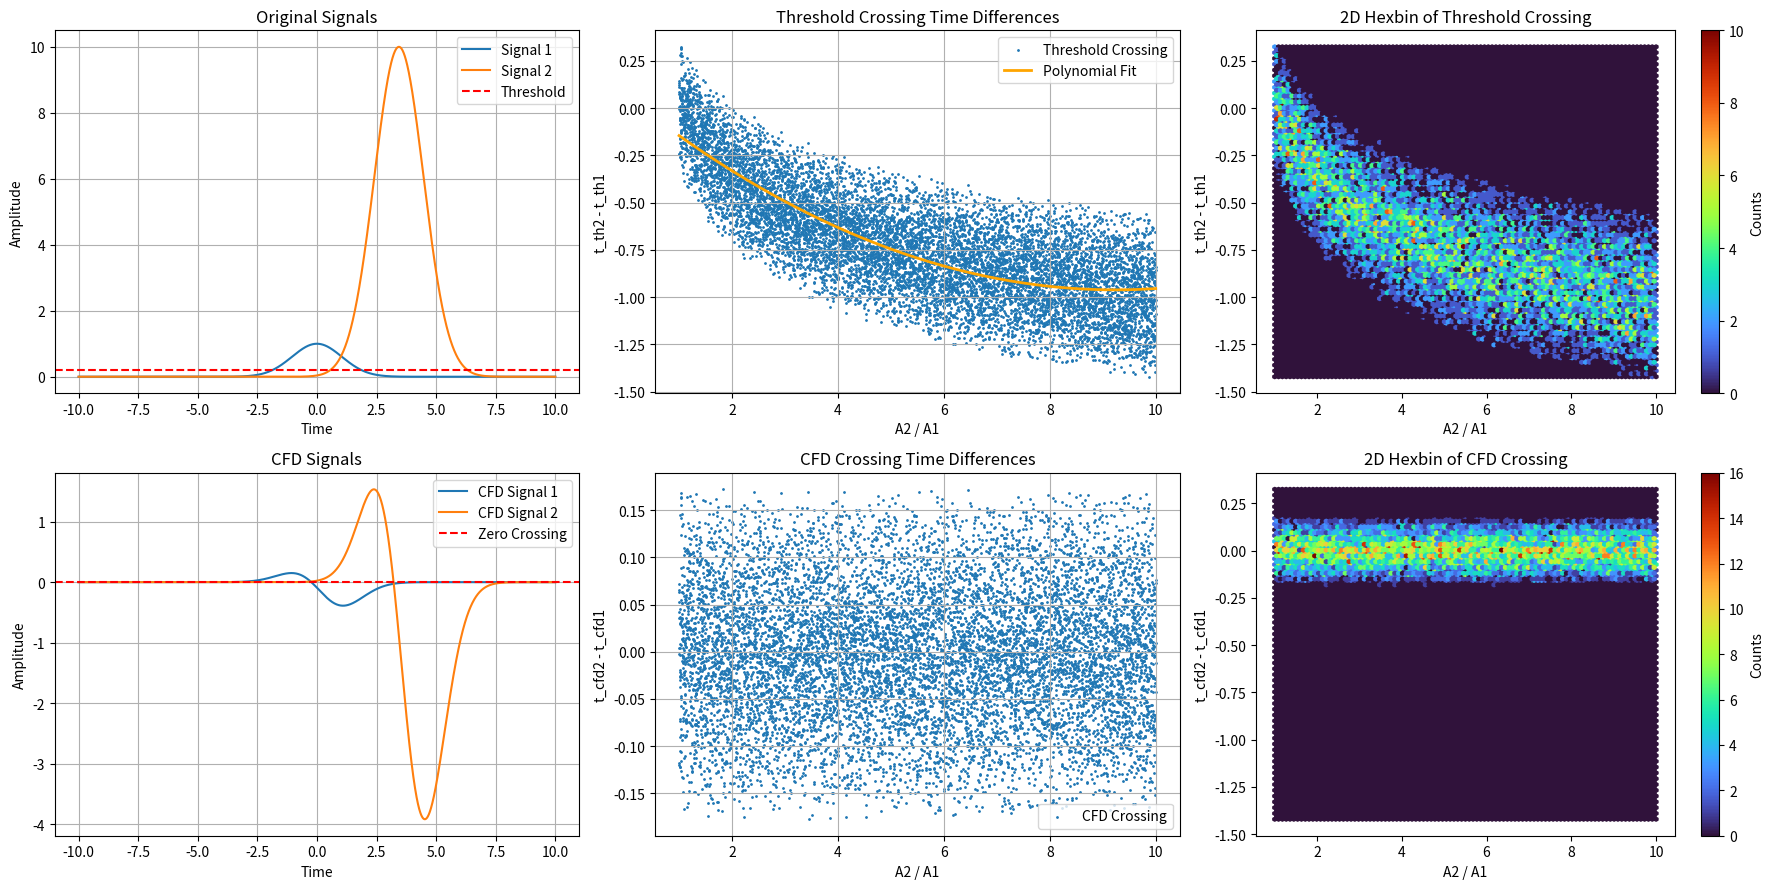
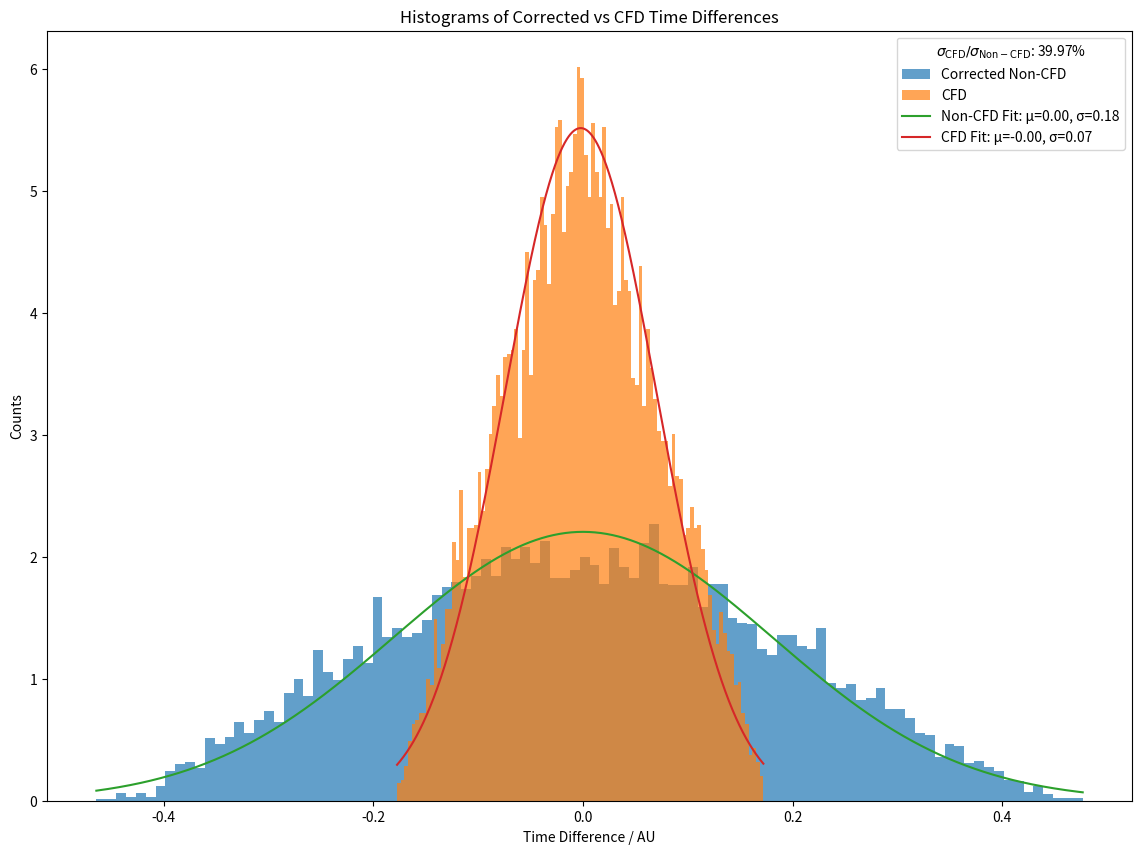

These figures' Python source, in order:
import numpy as np
import matplotlib.pyplot as plt

from numpy.polynomial.polynomial import Polynomial

def generate_signal(amplitude, delay, t):
    """Generate a Gaussian signal with given amplitude, delay, and standard deviation."""
    sigma = np.random.uniform(0.9, 1.1)
    return amplitude * np.exp(-((t - delay) ** 2) / (2 * sigma ** 2))

def calculate_threshold_crossing(signal, t, threshold):
    """Find the time where the signal crosses a given threshold."""
    indices = np.where(signal >= threshold)[0]
    return t[indices[0]] if indices.size > 0 else None

def apply_cfd(signal, t, alpha, tau):
    """Apply Constant Fraction Discriminator (CFD) to a signal."""
    delayed_signal = np.interp(t - tau, t, signal, left=0, right=0)
    cfd_signal = alpha * signal - delayed_signal
    crossing_idx = np.where(cfd_signal < -0.001)[0]
    return t[crossing_idx[0]] if crossing_idx.size > 0 else None

# Parameters
num_samples = 10000
t = np.linspace(-10, 10, num_samples)
thresh = 0.2  # Threshold for crossing

def simulation():
    A1 = 1.0  # Fixed amplitude
    A2_values = np.linspace(1, 10, 10000)  # Amplitude for the second signal
    delays = np.random.uniform(0, 5, size=len(A2_values))  # Random delays

    alpha1, alpha2 = 0.8, 0.8  # Amplification factors for CFD
    tau1, tau2 = 0.5, 0.5  # Delays for CFD

    ratio_A2_A1 = []
    delta_t_th = []
    delta_t_cfd = []

    for A2, delay in zip(A2_values, delays):
        signal1 = generate_signal(A1, 0, t)
        signal2 = generate_signal(A2, delay, t)

        t_th1 = calculate_threshold_crossing(signal1, t, thresh)
        t_th2 = calculate_threshold_crossing(signal2, t, thresh)

        if t_th1 is not None and t_th2 is not None:
            ratio_A2_A1.append(A2 / A1)
            delta_t_th.append(t_th2 - t_th1 - delay)

            # Apply CFD
            t_cfd1 = apply_cfd(signal1, t, alpha1, tau1)
            t_cfd2 = apply_cfd(signal2, t, alpha2, tau2)

            if t_cfd1 is not None and t_cfd2 is not None:
                delta_t_cfd.append(t_cfd2 - t_cfd1 - delay)

        # Plot results
        
    # Fit a polynomial to the threshold crossing data
    poly = Polynomial.fit(ratio_A2_A1, delta_t_th, deg=2)
    corrected_delta_t_th = np.array(delta_t_th) - poly(np.array(ratio_A2_A1))
    
    # Plot results
    plt.figure(figsize=(18, 9))

    # Plot signals for debugging
    plt.subplot(2, 3, 1)
    plt.plot(t, signal1, label="Signal 1")
    plt.plot(t, signal2, label="Signal 2")
    plt.axhline(thresh, color='r', linestyle='--', label="Threshold")
    plt.title("Original Signals")
    plt.xlabel("Time")
    plt.ylabel("Amplitude")
    plt.legend()
    plt.grid()

    # Threshold crossings
    plt.subplot(2, 3, 2)
    plt.scatter(ratio_A2_A1, delta_t_th, label="Threshold Crossing", s=1)
    plt.plot(ratio_A2_A1, poly(np.array(ratio_A2_A1)), '-', label="Polynomial Fit", color='orange', linewidth=2)
    plt.xlabel("A2 / A1")
    plt.ylabel("t_th2 - t_th1")
    plt.title("Threshold Crossing Time Differences")
    plt.grid()
    plt.legend()

    # Add 2D hexbin plot for threshold crossing differences
    plt.subplot(2, 3, 3)
    plt.hexbin(ratio_A2_A1, delta_t_th, gridsize=100, cmap='turbo')
    plt.colorbar(label="Counts")
    plt.xlabel("A2 / A1")
    plt.ylabel("t_th2 - t_th1")
    plt.title("2D Hexbin of Threshold Crossing")

    # Plot CFD signals for debugging
    cfd_signal1 = alpha1 * signal1 - np.interp(t - tau1, t, signal1, left=0, right=0)
    cfd_signal2 = alpha2 * signal2 - np.interp(t - tau2, t, signal2, left=0, right=0)
    plt.subplot(2, 3, 4)
    plt.plot(t, cfd_signal1, label="CFD Signal 1")
    plt.plot(t, cfd_signal2, label="CFD Signal 2")
    plt.axhline(0, color='r', linestyle='--', label="Zero Crossing")
    plt.title("CFD Signals")
    plt.xlabel("Time")
    plt.ylabel("Amplitude")
    plt.legend()
    plt.grid()

    # CFD crossings
    plt.subplot(2, 3, 5)
    plt.scatter(ratio_A2_A1, delta_t_cfd, label="CFD Crossing", s=1)
    plt.xlabel("A2 / A1")
    plt.ylabel("t_cfd2 - t_cfd1")
    plt.title("CFD Crossing Time Differences")
    plt.grid()
    plt.legend()

    # Add 2D hexbin plot for CFD crossing differences
    plt.subplot(2, 3, 6)
    plt.hexbin(ratio_A2_A1, delta_t_cfd, gridsize=100, cmap='turbo', extent=[min(ratio_A2_A1), max(ratio_A2_A1), min(delta_t_th), max(delta_t_th)])
    plt.colorbar(label="Counts")
    plt.xlabel("A2 / A1")
    plt.ylabel("t_cfd2 - t_cfd1")
    plt.title("2D Hexbin of CFD Crossing")

    plt.tight_layout()
    plt.show()
    
    
    
    from scipy.stats import norm

    # Fit Gaussian to the data
    mu_corr, sigma_corr = norm.fit(corrected_delta_t_th)
    mu_cfd, sigma_cfd = norm.fit(delta_t_cfd)
    
    # Compute the ratio of sigma values
    sigma_ratio = (sigma_cfd / sigma_corr) * 100
    
    # Plot histograms
    plt.figure(figsize=(14, 10))
    bins = 100
    plt.hist(corrected_delta_t_th, bins=bins, alpha=0.7, label="Corrected Non-CFD", density=True)
    plt.hist(delta_t_cfd, bins=bins, alpha=0.7, label="CFD", density=True)
    
    # Add Gaussian fit lines
    x_corr = np.linspace(min(corrected_delta_t_th), max(corrected_delta_t_th), 1000)
    x_cfd = np.linspace(min(delta_t_cfd), max(delta_t_cfd), 1000)
    
    plt.plot(x_corr, norm.pdf(x_corr, mu_corr, sigma_corr), label=f"Non-CFD Fit: μ={mu_corr:.2f}, σ={sigma_corr:.2f}")
    plt.plot(x_cfd, norm.pdf(x_cfd, mu_cfd, sigma_cfd), label=f"CFD Fit: μ={mu_cfd:.2f}, σ={sigma_cfd:.2f}")
    
    # Add sigma ratio to legend
    plt.legend(title=f"$\\sigma_{{\\mathrm{{CFD}}}} / \\sigma_{{\\mathrm{{Non-CFD}}}}$: {sigma_ratio:.2f}%")
    
    plt.xlabel("Time Difference / AU")
    plt.ylabel("Counts")
    plt.title("Histograms of Corrected vs CFD Time Differences")
    plt.show()

    
simulation()
